pico-8 play session: hold → + tap 🅾, after a click and taps of 🅾, ❎, 🅾+❎, 🅾 in the second before t = 0

[t = 4 s] hold → ~4s, tap 🅾 ~7×
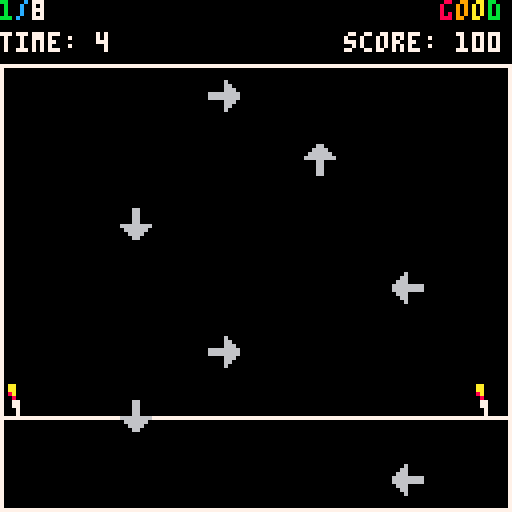
[t = 6 s] hold → ~6s, tap 🅾 ~10×
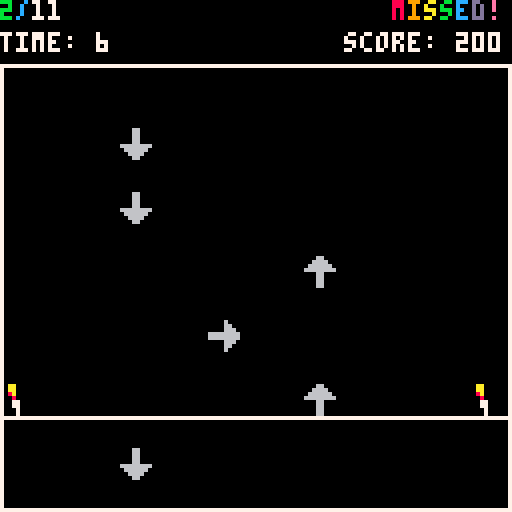
[t = 8 s] hold → ~8s, tap 🅾 ~14×
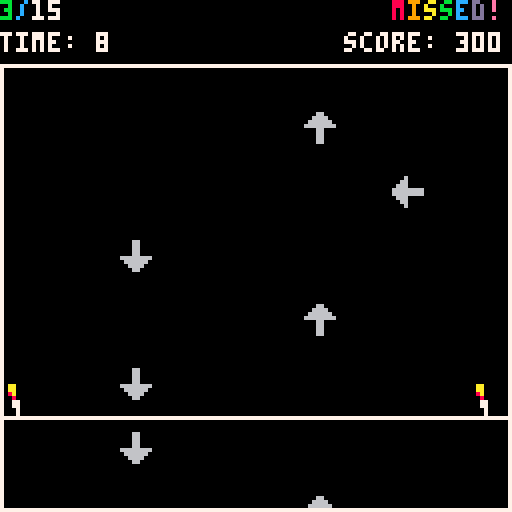

pico-8 cartridge
version 42
__lua__

------------------------------------------
--               Menues                 --
------------------------------------------

-------------------------
--      Variablen      --
-------------------------

-- Hauptmenue-Optionen
menu_options = {"start", "exit"}

-- Pausemenue-Optionen
pause_menu_options = {"resume", "hauptmenue", "exit"}

-- Schwierigkeitsgrad-Optionen
difficulty_menu_options = {"hard", "medium", "easy", "back"}

-- Spiel-Timer
timer = 0

-- Initialisierung des Spiels
function _init()
    current_state = "menu"                              -- Starte im Hauptmenue
    selected_option = 1                                 -- Starte mit erster Option ausgewaehlt
end

-- Haupt-Loop
-- Hier wird je nach aktuellem Zustand des Spiels die entsprechende Funktion aufgerufen
function _update()
    if current_state == "menu" then
        handle_menu_input(menu_options)                 -- Input im Hauptmenue
    elseif current_state == "difficulty_menu" then
        handle_menu_input(difficulty_menu_options)      -- Input im Schwierigkeitsgradmenue
    elseif current_state == "pause_menu" then       
        handle_menu_input(pause_menu_options)           -- Input im Pausemenue
    elseif current_state == "game" then
        update_game()                                   -- Update des Spiels
    elseif current_state == "exit" then
        -- Kein Input im Exit-Screen
    end
end    

-- Zeichnen der Menues und des Spiels
-- Checkt den aktuellen Status und ruft entsprechende Zeichenfunktion auf
function _draw()
    cls()                                               -- Bildschirm loeschen
    if current_state == "menu" then         
        draw_menu()                                     -- Hauptmenue zeichnen, falls Status "menu"
    elseif current_state == "difficulty_menu" then
        draw_difficulty_menu()                          -- Schwierigkeitsgradmenue zeichnen, falls Status "difficulty_menu"
    elseif current_state == "pause_menu" then
        draw_pause_menu()                               -- Pausemenue zeichnen, falls Status "pause_menu"
    elseif current_state == "game" then
        draw_game()                                     -- Spiel zeichnen, falls Status "game"
    elseif current_state == "exit" then
        draw_exit_screen()                              -- Exit-Screen zeichnen, falls Status "exit"
    end
end


function handle_menu_input(menu_type)
    if btnp(2) then                                     -- up
        selected_option = (selected_option - 2) % #menu_type + 1
    elseif btnp(3) then                                 -- down
        selected_option = selected_option % #menu_type + 1
    elseif btnp(5) then                                 -- enter
        if current_state == "menu" then
            if selected_option == 1 then
                current_state = "difficulty_menu"
            elseif selected_option == 2 then
                current_state = "exit"
            end
        elseif current_state == "difficulty_menu" then
            if selected_option <= 3 then
                difficulty_state = menu_type[selected_option]
                current_state = "game"
            elseif selected_option == 4 then
                current_state = "menu"
            end
        elseif current_state == "pause_menu" then
            if selected_option == 1 then
                current_state = "game"
            elseif selected_option == 2 then
                current_state = "menu"
                reset_game()
            elseif selected_option == 3 then
                current_state = "exit"
            end
        end
    end
end

-- Funktion für Menue-Loop
-- Gibt die Menue-Optionen des uebergebenen Menue-Typs aus und markiert die ausgewaehlte Option
function menu_loop(menu_type)
    for i, option in ipairs(menu_type) do               -- Schleife ueber alle Menue-Optionen
        if i == selected_option then
            print("-> " .. option, 30, 60 + i * 10, 7)  -- Wenn Option ausgewaehlt, dann mit Pfeil ausgeben
        else
            print("   " .. option, 30, 60 + i * 10, 7)  -- Ansonsten nur Option ausgeben
        end
    end
end

-- Zeichnet Hauptmenue
function draw_menu()
    print("hauptmenue", 30, 40, 7)
    menu_loop(menu_options)                             -- Hauptmenue-Loop
end

-- Zeichnet Schwierigkeitsgradmenue
function draw_difficulty_menu()
    print("schwierigkeitsgrad", 30, 40, 7)
    menu_loop(difficulty_menu_options)                  -- Schwierigkeitsgradmenue-Loop
end

-- Zeichnet Pausemenue
function draw_pause_menu()
    print("pause", 30, 40, 7)
    menu_loop(pause_menu_options)                       -- Pausemenue-Loop
end

-- Zeichnet Exit-Screen
function draw_exit_screen()
    print("auf wiedersehen!", 30, 60, 7)                
end


------------------------------------------
--                Spiel                 --
------------------------------------------

-------------------------
--      Variablen      --
-------------------------

-- Array fuer fallende Pfeil-Sprites
sprites = {}

-- Spawn-Timer fuer Pfeile
spawn_timer = 0

-- Spawn-Intervall fuer Pfeile
spawn_interval = 2

-- Geschwindigkeit, mit der Pfeile fallen
sprite_falling_speed = 1

-- Anzahl korrekt getroffener Pfeile
correct_count = 0

-- Punktestand
score = 0

-- Anzahl gespawnter Pfeile
arrows_spawned = 0

-- Variablen Hit-Zone fuer Pfeile
-- y-Koordinate der Hit-Zone
hit_zone_y = 100

-- Toleranz der Hit-Zone
hit_zone_tolerance = 8

-- Toleranz fuer "well done" Feedback
well_done_threshold = 2

-- Feedback-Nachricht
feedback_msg = ""

-- Animationszaehler fuer Cheerleader
cheer_anim_counter = 0

-------------------------
--   Draw-Funktionen   --
-------------------------

-- Funktion, die Spiel zeichnet
function draw_game()
    cls()                                               -- Bildschirm loeschen
    line(0, hit_zone_y + 4, 128, hit_zone_y + 4, 7)     -- Zeichne Hit-Zone, bestehehend aus Linie und Tolernazzone
                                                        -- Pfeile muessen in dieser Zone getroffen vom Spieler getroffen werden
    for sprite in all(sprites) do                       -- Schleife ueber alle Pfeile
        spr(sprite.sprite_id, sprite.x, sprite.y)       -- Zeichne Pfeil am oberen Bildschirm
    end

    line(0, 16, 128, 16, 7)                             -- Linie am oberen Bildschirmrand, grenzt "UI" von Spielfeld ab
    line(0, 127, 128, 127, 7)                           -- Linie am unteren Bildschirmrand
    line(0, 16, 0, 127, 7)                              -- Linie, die die beiden Linien auf der linken Seite verbindet
    line(127, 16, 127, 127, 7)                          -- Linie, die die beiden Linien auf der rechten Seite verbindet
    draw_correct_hits()                                 -- Zeige korrekt getroffene Pfeile oben links
    draw_timer()                                        -- Zeichne Timer oben links
    draw_feedback()                                     -- Zeige Feedback-Nachricht oben rechts
    draw_score()                                        -- Zeige Score oben rechts unter Feedback-Nachricht
    draw_cheerleader()                                  -- Zeichne Cheerleader auf Hitzone-Linie                
end

-- Funktion, die korrekten Treffer anzeigt
function draw_correct_hits()
    -- x = correct_count (gruen = 11) / (blau=12)
    -- y = arrows_spawned (weiß = 7)

    -- Score-Text
    local s_x = tostr(correct_count)                    -- Anzahl korrekt getroffener Pfeile als String
    local s_slash = "/"                                 -- Schraegstrich zwischen korrekt getroffenen Pfeilen und gespawnten Pfeilen
    local s_y = tostr(arrows_spawned)                   -- Anzahl gespawnter Pfeile als String

    color(11)
    print(s_x, 0, 0)                                    -- Zeige korrekt getroffene Pfeile in gruen
    local w_x = #s_x * 4                                -- Breite des Strings in Pixeln

    color(12)
    print(s_slash, w_x, 0)                              -- Zeige Schraegstrich in blau
    local w_slash = #s_slash * 4                        -- Breite des Schraegstrichs in Pixeln

    color(7)
    print(s_y, w_x + w_slash, 0)                        -- Zeige Anzahl gespawnter Pfeile in weiss
end

-- Funktion, die Timer anzeigt
function draw_timer()
    print("time: " ..flr(timer), 0, 8, 7)               -- Zeige Spielzeit in Sekunden oben links unter Score
end

-- Funktion, die Feedback-Nachricht anzeigt
function draw_feedback()
    local msg = feedback_msg                            -- Feedback-Nachricht
    local text_width = #msg * 4                         -- Breite der Nachricht in Pixeln
    local x = 128 - text_width - 2                      -- x-Koordinate der Nachricht
    local y = 0                                         -- y-Koordinate der Nachricht
    rainbow_print(msg, x, y)                            -- Zeige Nachricht in Regenbogenfarben rechts oben
end

function draw_score()
    local score_text = "score: " .. score               -- Punktestand als String
    local text_width = #score_text * 4                  -- Breite des Strings in Pixeln
    local x = 128 - text_width - 2                      -- x-Koordinate des Punktestands
    local y = 8                                         -- y-Koordinate des Punktestands, unter Feedback-Nachricht
    print(score_text, x, y, 7)                          -- Zeige Punktestand rechts oben unter Feedback-Nachricht
end

-- Funktion, die Cheerleader zeichnet
-- "Animiert" eine Bewegung der Cheerleader durch Sprite-Wechsel alle 30 Frames
function draw_cheerleader()
    if cheer_anim_counter % 30 < 15 then                -- Falls Animationszaehler kleiner als 15, zeichne Cheerleader-Sprite 1
        spr(4, 1, 96)                                   -- Cheerleader linke Seite
        spr(4, 118, 96)                                 -- Cheerleader rechte Seite
    else                                                -- Ansonsten zeichne Cheerleader-Sprite 2
        spr(5, 1, 96)                                   -- Cheerleader linke Seite
        spr(5, 118, 96)                                 -- Cheerleader rechte Seite
    end
end

-------------------------
--  Update-Funktionen  --
-------------------------

-- Funktion, die Spiel-Logik aktualisiert
function update_game()

    if btnp(5) then
        current_state = "pause_menu"                    -- Pausemenue aufrufen, falls Enter gedrueckt
    end
    if difficulty_state == "hard" then
        spawn_frames = 8                                -- Schwierigkeitsgrad "hard", spawnt neuen Pfeil alle 8 Frames
    elseif difficulty_state == "medium" then
        spawn_frames = 16                               -- Schwierigkeitsgrad "medium", spawnt neuen Pfeil alle 16 Frames
    elseif difficulty_state == "easy" then
        spawn_frames = 24                               -- Schwierigkeitsgrad "easy", spawnt neuen Pfeil alle 24 Frames
    end

    spawn_timer += 1/spawn_frames                       -- Erhoehe Spawn-Timer
    if spawn_timer >= spawn_interval then               -- Check, ob neuer Pfeil gespawnt werden soll
        spawn_sprite()
        spawn_timer = 0                                 -- Reset Spawn-Timer                     
    end

    update_sprite()                                     -- Update Pfeile
    update_timer()                                      -- Update Spiel-Timer
    update_cheerleader()                                -- Update Cheerleader
    check_input()                                       -- Check Input des Spielers
end

-- Funktion, die Pfeile aktualisiert
function update_sprite()
    for i = #sprites, 1, -1 do                          -- Schleife ueber alle gespawnten Pfeile
        local sprite = sprites[i]                       -- Aktueller Pfeil
        sprite.y += sprite_falling_speed                -- Pfeil nach unten bewegen
        if sprite.y > 128 then                          -- Check, ob Pfeil unteren Bildschirmrand erreicht
            feedback_msg = "missed!"                    -- Wenn ja, schlechte Feedback-Nachricht und Pfeil aus Array entfernen
            del(sprites, sprite)
        end
    end
end

-- Funktion, die Spielzeit aktualisiert
function update_timer()
    timer += 1/30                                       -- Erhoehe Timer um 1/30 Sekunde, also alle 30 Frames um 1
end

-- Funktion, die Cheerleader aktualisiert
function update_cheerleader()
    cheer_anim_counter += 1                             -- Erhoehe Animationszaehler
end

-------------------------
-- Sonstige Funktionen --
-------------------------

-- Funktion, die Pfeile spawnt
function spawn_sprite()
    local sprite_id = flr(rnd(4))                       -- IDs 0 bis 3, zufaelliger Pfeil
    local x;                                            -- x-Koordinate des Pfeils, abhaengig von ID
    if sprite_id == 0 then                              
        x = 30                                          -- x-Koordinate fuer Pfeil-ID 0, Pfeil nach unten
    elseif sprite_id == 1 then
        x = 52                                          -- x-Koordinate fuer Pfeil-ID 1, Pfeil nach rechts
    elseif sprite_id == 2 then
        x = 76                                          -- x-Koordinate fuer Pfeil-ID 2, Pfeil nach oben
    elseif sprite_id == 3 then
        x = 98                                          -- x-Koordinate fuer Pfeil-ID 3, Pfeil nach links
    end
    local y = 16                                        -- Start an oberer Abgrenzungslinie
    add(sprites, {sprite_id = sprite_id, x = x, y = y}) -- Hinzufuegen des neuen Pfeils zum Array
    arrows_spawned += 1                                 -- Erhoehe Anzahl gespawnter Pfeile
end

-- Funktion, die Input des Spielers im Spiel ueberprueft
function check_input()
    for i = #sprites, 1, -1 do                          -- Schleife ueber alle gespawnten Pfeile
        local sprite = sprites[i]                       -- Aktueller Pfeil             

        -- Check, ob Pfeil in Hit-Zone ist und Spieler die richtige Taste gedrueckt hat
        if abs(sprite.y - hit_zone_y) < hit_zone_tolerance then
            if sprite.sprite_id == 2 and btnp(2) then
                hit_feedback(sprite)                    -- Falls ja, Aufruf der Hit-Feedback-Funktion
            elseif sprite.sprite_id == 1 and btnp(1) then
                hit_feedback(sprite)
            elseif sprite.sprite_id == 0 and btnp(3) then
                hit_feedback(sprite)
            elseif sprite.sprite_id == 3 and btnp(0) then
                hit_feedback(sprite)
            end
        end
    end
end

-- Funktion, die Feedback gibt, wenn Pfeil getroffen wurde
function hit_feedback(sprite)
    sfx(0)                                              -- Soundeffekt abspielen
    correct_count += 1                                  -- Erhoehe Anzahl korrekt getroffener Pfeile
    local dist = abs(sprite.y - hit_zone_y)             -- Distanz des Pfeils zur Hit-Zone ermitteln
    if dist < well_done_threshold then                  -- Check, ob Distanz kleiner als Toleranz fuer "well done" Feedback
        feedback_msg = "well done!"                     -- Falls ja, "well done" Feedback   
        score += 200                                    -- Erhoehe Punktestand um 200   
    else
        feedback_msg = "good"                           -- Ansonsten "good" Feedback
        score += 100                                    -- Erhoehe Punktestand um 100
    end
    del(sprites, sprite)                                -- Pfeil aus Array entfernen
end

-- Funktion, die Text in Regenbogenfarben ausgibt
function rainbow_print(txt, x, y)
    local cols = {8,9,10,11,12,13,14}                   -- Verfuegbare Farben
    local ncols = #cols                                 -- Anzahl verfuegbarer Farben
    for i=1,#txt do                                     -- Schleife ueber alle Zeichen des Textes
        color(cols[(i-1)%ncols+1])                      -- Setze Farbe auf i-tes Element der Farbenliste
        print(sub(txt,i,i), x + (i-1)*4, y)             -- Zeichne i-tes Zeichen des Textes
    end
end

-- Funktion, die Spiel zuruecksetzt
-- Wird aufgerufen, wenn Spieler aus dem Pausemenue ins Hauptmenue wechselt
function reset_game()
    timer = 0                                           -- Setze Timer zurueck
    correct_count = 0                                   -- Setze Anzahl korrekt getroffener Pfeile zurueck
    arrows_spawned = 0                                  -- Setze Anzahl gespawnter Pfeile zurueck
    feedback_msg = ""                                   -- Setze Feedback-Nachricht zurueck
    cheer_anim_counter = 0                              -- Setze Animationszaehler fuer Cheerleader zurueck
    sprites = {}                                        -- Loescht alle Pfeile aus dem Array
    score = 0                                           -- Setze Punktestand zurueck
end

------------------------------------------
--           Sprites / Sounds           --
------------------------------------------
__gfx__
000660000000600000066000000600000aa0000000aa00aa00000000000000000000000000000000000000000000000000000000000000000000000000000000
000660000000660000666600006600000aa0000000aa00aa00000000000000000000000000000000000000000000000000000000000000000000000000000000
0006600000006660066666600666000008a00000008a008a00000000000000000000000000000000000000000000000000000000000000000000000000000000
00066000666666666666666666666666008000000002002000000000000000000000000000000000000000000000000000000000000000000000000000000000
66666666666666660006600066666666007700000007777700000000000000000000000000000000000000000000000000000000000000000000000000000000
06666660000066600006600006660000007700000000777000000000000000000000000000000000000000000000000000000000000000000000000000000000
00666600000066000006600000660000000700000000077000000000000000000000000000000000000000000000000000000000000000000000000000000000
00066000000060000006600000060000000700000000070000000000000000000000000000000000000000000000000000000000000000000000000000000000
